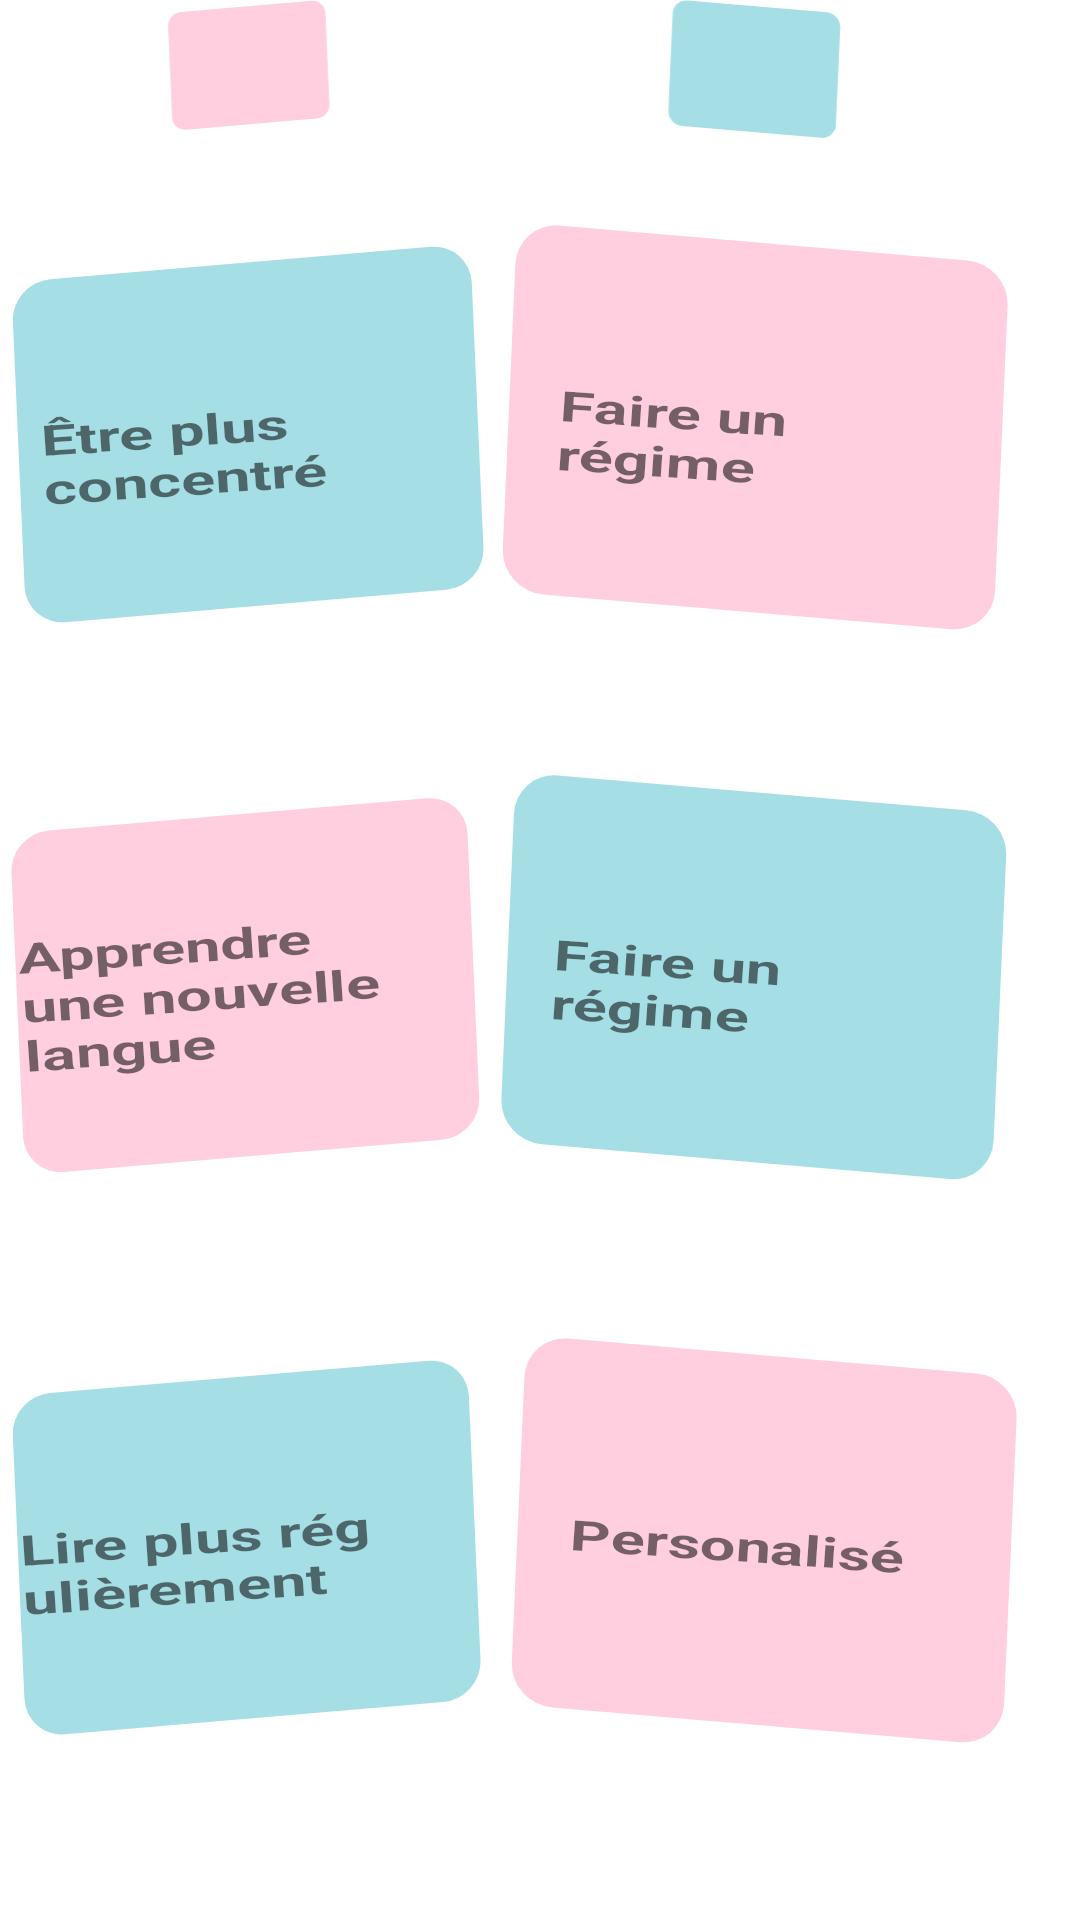

Reconstruct the res/layout file that produces this screen, plus the resources it refers to.
<!-- AndroidManifest.xml: application theme Theme.Projet_cleder_resolution -->
<!-- res/layout/activity_ajout_resolution.xml -->
<?xml version="1.0" encoding="utf-8"?>
<RelativeLayout xmlns:android="http://schemas.android.com/apk/res/android"
    xmlns:app="http://schemas.android.com/apk/res-auto"

    android:layout_width="match_parent"
    android:layout_height="match_parent"
    android:background="@color/jaune"
  >


    <ImageView
        android:id="@+id/viewAjoutArretFumer"
        android:layout_width="wrap_content"
        android:layout_height="wrap_content"
        android:layout_alignParentTop="true"
        android:layout_alignParentEnd="true"
        android:layout_alignParentBottom="true"
        android:layout_marginTop="0dp"
        android:layout_marginEnd="194dp"


        android:layout_marginBottom="594dp"
        app:srcCompat="@drawable/ic_rectangle_rose2" />

    <ImageView
        android:id="@+id/imageView8"
        android:layout_width="wrap_content"
        android:layout_height="wrap_content"
        android:layout_alignParentTop="true"
        android:layout_alignParentEnd="true"
        android:layout_alignParentBottom="true"
        android:layout_marginTop="0dp"
        android:layout_marginEnd="20dp"
        android:layout_marginBottom="591dp"
        app:srcCompat="@drawable/ic_rectanglebleu2" />

    <ImageView
        android:id="@+id/imageView5"
        android:layout_width="wrap_content"
        android:layout_height="wrap_content"
        android:layout_alignParentEnd="true"
        android:layout_alignParentBottom="true"
        android:layout_marginEnd="195dp"
        android:layout_marginBottom="420dp"
        app:srcCompat="@drawable/ic_rectanglebleu" />

    <ImageView
        android:id="@+id/imageView6"
        android:layout_width="wrap_content"
        android:layout_height="wrap_content"
        android:layout_alignParentEnd="true"
        android:layout_alignParentBottom="true"
        android:layout_marginEnd="20dp"
        android:layout_marginBottom="422dp"
        app:srcCompat="@drawable/rose_rectangle" />

    <ImageView
        android:id="@+id/imageView10"
        android:layout_width="wrap_content"
        android:layout_height="wrap_content"
        android:layout_alignParentEnd="true"
        android:layout_alignParentBottom="true"
        android:layout_marginEnd="196dp"
        android:layout_marginBottom="236dp"
        app:srcCompat="@drawable/ic_rectangle_rose2" />

    <ImageView
        android:id="@+id/imageView7"
        android:layout_width="wrap_content"
        android:layout_height="wrap_content"
        android:layout_alignParentEnd="true"
        android:layout_alignParentBottom="true"
        android:layout_marginEnd="20dp"
        android:layout_marginBottom="238dp"
        app:srcCompat="@drawable/ic_rectanglebleu2" />

    <ImageView
        android:id="@+id/imageView4"
        android:layout_width="wrap_content"
        android:layout_height="wrap_content"
        android:layout_alignParentEnd="true"
        android:layout_alignParentBottom="true"
        android:layout_marginEnd="196dp"
        android:layout_marginBottom="49dp"
        app:srcCompat="@drawable/ic_rectanglebleu" />

    <ImageView
        android:id="@+id/imageView11"
        android:layout_width="wrap_content"
        android:layout_height="wrap_content"
        android:layout_alignParentEnd="true"
        android:layout_alignParentBottom="true"
        android:layout_marginEnd="17dp"
        android:layout_marginBottom="51dp"
        app:srcCompat="@drawable/rose_rectangle" />

    <TextView
        android:id="@+id/textView5"
        android:layout_width="126dp"
        android:layout_height="wrap_content"
        android:layout_alignParentTop="true"
        android:layout_alignParentEnd="true"
        android:layout_alignParentBottom="true"
        android:layout_marginTop="49dp"
        android:layout_marginEnd="224dp"
        android:layout_marginBottom="647dp"
        android:rotation="-4"

        android:text="Arrêter de fumer"
        android:textScaleX="1.5"
        android:textStyle="bold" />

    <TextView
        android:id="@+id/textView6"
        android:layout_width="126dp"
        android:layout_height="wrap_content"
        android:layout_alignParentEnd="true"
        android:layout_alignParentBottom="true"
        android:layout_marginEnd="220dp"
        android:layout_marginBottom="472dp"
        android:rotation="-4"
        android:text="Être plus concentré"
        android:textScaleX="1.5"

        android:textStyle="bold" />

    <TextView
        android:id="@+id/textView8"
        android:layout_width="126dp"
        android:layout_height="wrap_content"
        android:layout_alignParentEnd="true"
        android:layout_alignParentBottom="true"
        android:layout_marginEnd="227dp"
        android:layout_marginBottom="283dp"
        android:rotation="-4"
        android:text="Apprendre une nouvelle langue"
        android:textScaleX="1.5"

        android:textStyle="bold" />

    <TextView
        android:id="@+id/textView11"
        android:layout_width="126dp"
        android:layout_height="wrap_content"
        android:layout_alignParentEnd="true"
        android:layout_alignParentBottom="true"
        android:layout_marginEnd="227dp"
        android:layout_marginBottom="102dp"
        android:rotation="-4"
        android:text="Lire plus régulièrement"
        android:textScaleX="1.5"

        android:textStyle="bold" />

    <TextView
        android:id="@+id/textView12"
        android:layout_width="126dp"
        android:layout_height="wrap_content"
        android:layout_alignParentTop="true"
        android:layout_alignParentEnd="true"
        android:layout_alignParentBottom="true"
        android:layout_marginTop="46dp"
        android:layout_marginEnd="43dp"
        android:layout_marginBottom="649dp"
        android:rotation="4"

        android:text="Faire du sport"
        android:textScaleX="1.5"
        android:textStyle="bold" />

    <TextView
        android:id="@+id/textView9"
        android:layout_width="126dp"
        android:layout_height="wrap_content"
        android:layout_alignParentEnd="true"
        android:layout_alignParentBottom="true"
        android:layout_marginEnd="48dp"
        android:layout_marginBottom="475dp"
        android:rotation="4"
        android:text="Faire un régime"
        android:textScaleX="1.5"

        android:textStyle="bold" />

    <TextView
        android:id="@+id/textView7"
        android:layout_width="126dp"
        android:layout_height="wrap_content"
        android:layout_alignParentEnd="true"
        android:layout_alignParentBottom="true"
        android:layout_marginEnd="50dp"
        android:layout_marginBottom="292dp"
        android:rotation="4"
        android:text="Faire un régime"
        android:textScaleX="1.5"

        android:textStyle="bold" />

    <TextView
        android:id="@+id/textView10"
        android:layout_width="126dp"
        android:layout_height="wrap_content"
        android:layout_alignParentEnd="true"
        android:layout_alignParentBottom="true"
        android:layout_marginEnd="44dp"
        android:layout_marginBottom="115dp"
        android:rotation="4"
        android:text="Personalisé"
        android:textScaleX="1.5"

        android:textStyle="bold" />

</RelativeLayout>
<!-- resources referenced by this layout -->
<resources>
  <!-- drawable ic_rectangle_rose2 (drawable) -->
  <vector xmlns:android="http://schemas.android.com/apk/res/android"
      android:width="177dp"
      android:height="144dp"
      android:viewportWidth="177"
      android:viewportHeight="144">
    <path
        android:pathData="M17.474,12.424L153.652,0.825A14.285,13.71 131.308,0 1,168.215 13.624L172.386,108.575A14.285,13.71 131.308,0 1,159.05 123.75L22.873,135.349A14.285,13.71 131.308,0 1,8.309 122.551L4.139,27.599A14.285,13.71 131.308,0 1,17.474 12.424z"
        android:fillColor="#FFCFDF"/>
  </vector>
  <!-- drawable ic_rectanglebleu (drawable) -->
  <vector xmlns:android="http://schemas.android.com/apk/res/android"
      android:width="177dp"
      android:height="143dp"
      android:viewportWidth="177"
      android:viewportHeight="143">
    <path
        android:pathData="M17.95,11.888L154.127,0.289A14.285,13.71 131.308,0 1,168.691 13.087L172.861,108.038A14.285,13.71 131.308,0 1,159.526 123.213L23.348,134.812A14.285,13.71 131.308,0 1,8.785 122.014L4.614,27.062A14.285,13.71 131.308,0 1,17.95 11.888z"
        android:fillColor="#A5DEE5"/>
  </vector>
  <!-- drawable ic_rectanglebleu2 (drawable) -->
  <vector xmlns:android="http://schemas.android.com/apk/res/android"
      android:width="177dp"
      android:height="144dp"
      android:viewportWidth="177"
      android:viewportHeight="144">
    <path
        android:pathData="M22.873,0.463L159.05,12.062A14.285,13.71 48.692,0 1,172.386 27.236L168.215,122.188A14.285,13.71 48.692,0 1,153.652 134.986L17.474,123.387A14.285,13.71 48.692,0 1,4.139 108.212L8.309,13.261A14.285,13.71 48.692,0 1,22.873 0.463z"
        android:fillColor="#A5DEE5"/>
  </vector>
  <!-- drawable rose_rectangle (drawable) -->
  <vector xmlns:android="http://schemas.android.com/apk/res/android"
      android:width="177dp"
      android:height="143dp"
      android:viewportWidth="177"
      android:viewportHeight="143">
    <path
        android:pathData="M23.348,0.203L159.526,11.802A14.285,13.71 48.692,0 1,172.861 26.977L168.691,121.928A14.285,13.71 48.692,0 1,154.127 134.727L17.95,123.128A14.285,13.71 48.692,0 1,4.614 107.953L8.785,13.001A14.285,13.71 48.692,0 1,23.348 0.203z"
        android:fillColor="#FFCFDF"/>
  </vector>
  <style name="Theme.Projet_cleder_resolution" parent="Theme.MaterialComponents.DayNight.DarkActionBar">
          
          <item name="colorPrimary">@color/purple_500</item>
          <item name="colorPrimaryVariant">@color/purple_700</item>
          <item name="colorOnPrimary">@color/white</item>
          
          <item name="colorSecondary">@color/teal_200</item>
          <item name="colorSecondaryVariant">@color/teal_700</item>
          <item name="colorOnSecondary">@color/black</item>
          
          <item name="android:statusBarColor" tools:targetApi="l">?attr/colorPrimaryVariant</item>
          
      </style>
  <color name="purple_500">#FF6200EE</color>
  <color name="purple_700">#FF3700B3</color>
  <color name="white">#FFFFFFFF</color>
  <color name="teal_200">#FF03DAC5</color>
  <color name="teal_700">#FF018786</color>
  <color name="black">#FF000000</color>
</resources>
